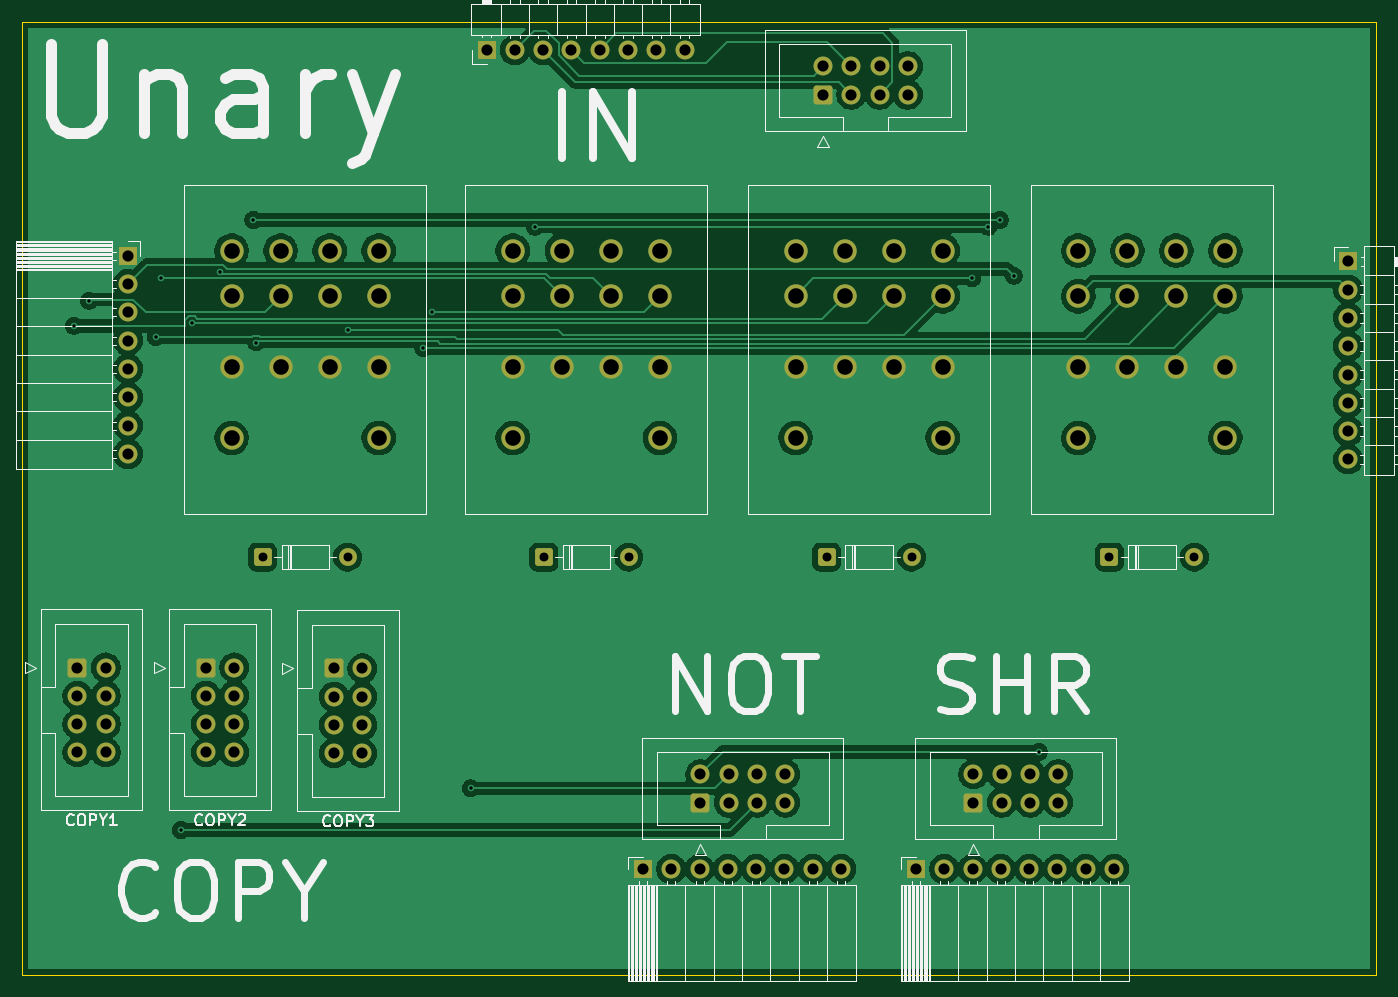
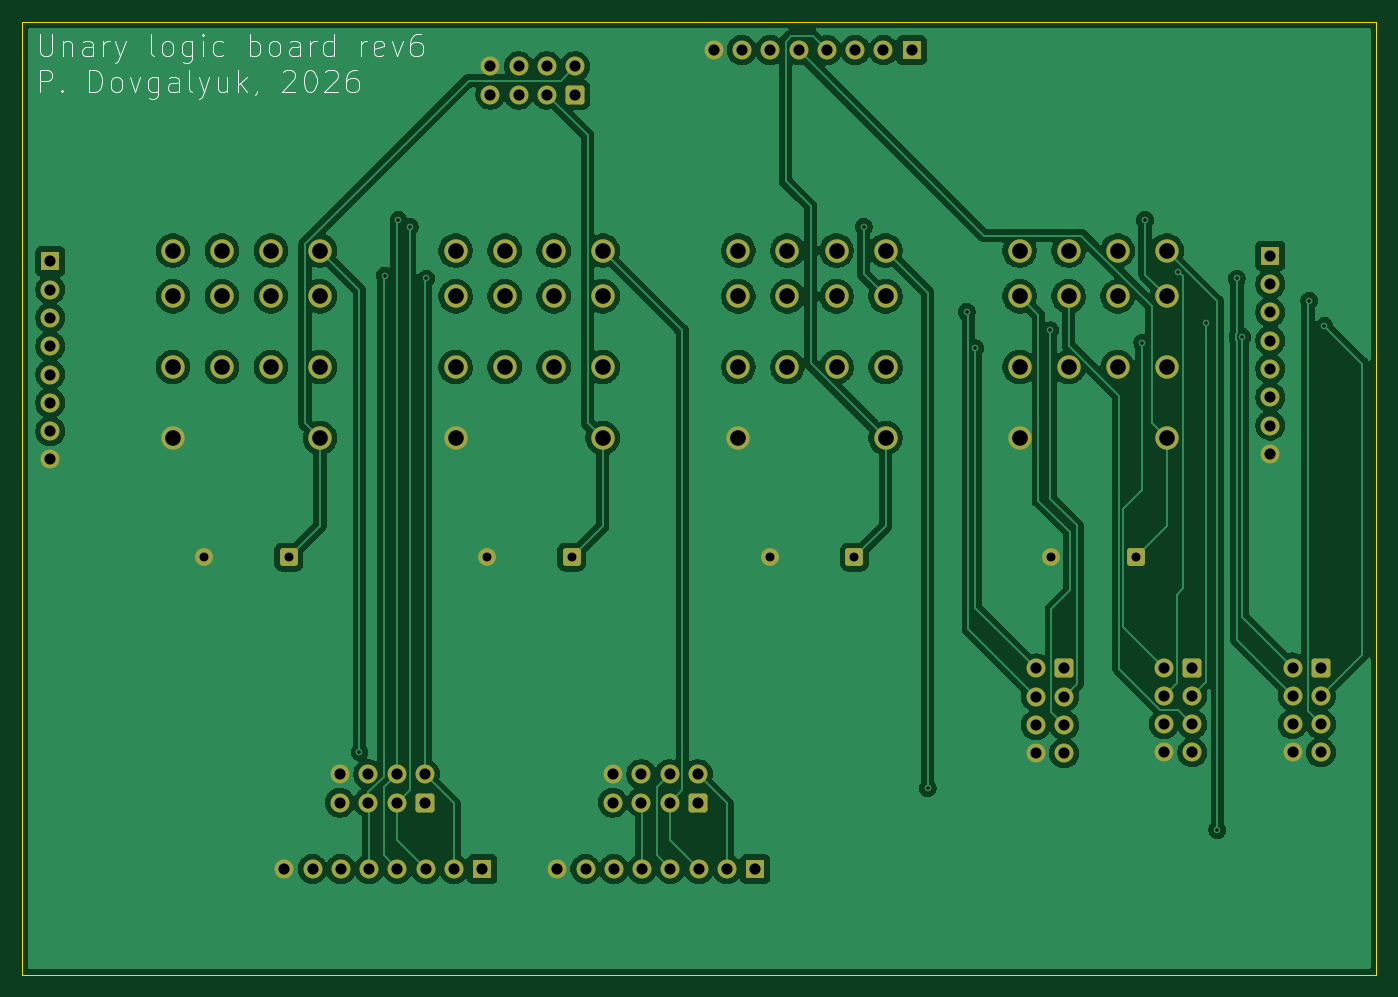
Circuit board: 11 layer files. Board 121.5 x 85.5 mm.
- bottom_copper: logic_unary-B_Cu.gbr (183870 bytes)
- bottom_mask: logic_unary-B_Mask.gbr (5750 bytes)
- paste: logic_unary-B_Paste.gbr (494 bytes)
- bottom_silk: logic_unary-B_Silkscreen.gbr (18019 bytes)
- outline: logic_unary-Edge_Cuts.gbr (648 bytes)
- top_copper: logic_unary-F_Cu.gbr (144807 bytes)
- top_mask: logic_unary-F_Mask.gbr (5750 bytes)
- paste: logic_unary-F_Paste.gbr (494 bytes)
- top_silk: logic_unary-F_Silkscreen.gbr (35635 bytes)
- drill: logic_unary-NPTH.drl (309 bytes)
- drill: logic_unary-PTH.drl (2981 bytes)

=== bottom_copper: logic_unary-B_Cu.gbr (183870 bytes, source omitted) ===
=== bottom_mask: logic_unary-B_Mask.gbr (5750 bytes, source omitted) ===
=== paste: logic_unary-B_Paste.gbr ===
%TF.GenerationSoftware,KiCad,Pcbnew,9.0.9-9.0.9~ubuntu24.04.1*%
%TF.CreationDate,2026-09-15T09:26:44+03:00*%
%TF.ProjectId,logic_unary,6c6f6769-635f-4756-9e61-72792e6b6963,rev?*%
%TF.SameCoordinates,Original*%
%TF.FileFunction,Paste,Bot*%
%TF.FilePolarity,Positive*%
%FSLAX46Y46*%
G04 Gerber Fmt 4.6, Leading zero omitted, Abs format (unit mm)*
G04 Created by KiCad (PCBNEW 9.0.9-9.0.9~ubuntu24.04.1) date 2026-09-15 09:26:44*
%MOMM*%
%LPD*%
G01*
G04 APERTURE LIST*
G04 APERTURE END LIST*
M02*

=== bottom_silk: logic_unary-B_Silkscreen.gbr (18019 bytes, source omitted) ===
=== outline: logic_unary-Edge_Cuts.gbr ===
%TF.GenerationSoftware,KiCad,Pcbnew,9.0.9-9.0.9~ubuntu24.04.1*%
%TF.CreationDate,2026-09-15T09:26:44+03:00*%
%TF.ProjectId,logic_unary,6c6f6769-635f-4756-9e61-72792e6b6963,rev?*%
%TF.SameCoordinates,Original*%
%TF.FileFunction,Profile,NP*%
%FSLAX46Y46*%
G04 Gerber Fmt 4.6, Leading zero omitted, Abs format (unit mm)*
G04 Created by KiCad (PCBNEW 9.0.9-9.0.9~ubuntu24.04.1) date 2026-09-15 09:26:44*
%MOMM*%
%LPD*%
G01*
G04 APERTURE LIST*
%TA.AperFunction,Profile*%
%ADD10C,0.050000*%
%TD*%
G04 APERTURE END LIST*
D10*
X90000000Y-32500000D02*
X211500000Y-32500000D01*
X211500000Y-118000000D01*
X90000000Y-118000000D01*
X90000000Y-32500000D01*
M02*

=== top_copper: logic_unary-F_Cu.gbr (144807 bytes, source omitted) ===
=== top_mask: logic_unary-F_Mask.gbr ===
%TF.GenerationSoftware,KiCad,Pcbnew,9.0.9-9.0.9~ubuntu24.04.1*%
%TF.CreationDate,2026-09-15T09:26:44+03:00*%
%TF.ProjectId,logic_unary,6c6f6769-635f-4756-9e61-72792e6b6963,rev?*%
%TF.SameCoordinates,Original*%
%TF.FileFunction,Soldermask,Top*%
%TF.FilePolarity,Negative*%
%FSLAX46Y46*%
G04 Gerber Fmt 4.6, Leading zero omitted, Abs format (unit mm)*
G04 Created by KiCad (PCBNEW 9.0.9-9.0.9~ubuntu24.04.1) date 2026-09-15 09:26:44*
%MOMM*%
%LPD*%
G01*
G04 APERTURE LIST*
G04 Aperture macros list*
%AMRoundRect*
0 Rectangle with rounded corners*
0 $1 Rounding radius*
0 $2 $3 $4 $5 $6 $7 $8 $9 X,Y pos of 4 corners*
0 Add a 4 corners polygon primitive as box body*
4,1,4,$2,$3,$4,$5,$6,$7,$8,$9,$2,$3,0*
0 Add four circle primitives for the rounded corners*
1,1,$1+$1,$2,$3*
1,1,$1+$1,$4,$5*
1,1,$1+$1,$6,$7*
1,1,$1+$1,$8,$9*
0 Add four rect primitives between the rounded corners*
20,1,$1+$1,$2,$3,$4,$5,0*
20,1,$1+$1,$4,$5,$6,$7,0*
20,1,$1+$1,$6,$7,$8,$9,0*
20,1,$1+$1,$8,$9,$2,$3,0*%
G04 Aperture macros list end*
%ADD10RoundRect,0.250000X0.600000X-0.600000X0.600000X0.600000X-0.600000X0.600000X-0.600000X-0.600000X0*%
%ADD11C,1.700000*%
%ADD12C,2.100000*%
%ADD13RoundRect,0.250000X-0.550000X-0.550000X0.550000X-0.550000X0.550000X0.550000X-0.550000X0.550000X0*%
%ADD14C,1.600000*%
%ADD15RoundRect,0.250000X-0.600000X-0.600000X0.600000X-0.600000X0.600000X0.600000X-0.600000X0.600000X0*%
%ADD16R,1.700000X1.700000*%
G04 APERTURE END LIST*
D10*
%TO.C,J8*%
X175380000Y-102540000D03*
D11*
X175380000Y-100000000D03*
X177920000Y-102540000D03*
X177920000Y-100000000D03*
X180460000Y-102540000D03*
X180460000Y-100000000D03*
X183000000Y-102540000D03*
X183000000Y-100000000D03*
%TD*%
D12*
%TO.C,K2*%
X172616666Y-53000000D03*
X168216666Y-53000000D03*
X163816666Y-53000000D03*
X159416666Y-53000000D03*
X172616666Y-57100000D03*
X168216666Y-57100000D03*
X163816666Y-57100000D03*
X159416666Y-57100000D03*
X172616666Y-63450000D03*
X168216666Y-63450000D03*
X163816666Y-63450000D03*
X159416666Y-63450000D03*
X172616666Y-69800000D03*
X159416666Y-69800000D03*
%TD*%
%TO.C,K1*%
X198000000Y-53000000D03*
X193600000Y-53000000D03*
X189200000Y-53000000D03*
X184800000Y-53000000D03*
X198000000Y-57100000D03*
X193600000Y-57100000D03*
X189200000Y-57100000D03*
X184800000Y-57100000D03*
X198000000Y-63450000D03*
X193600000Y-63450000D03*
X189200000Y-63450000D03*
X184800000Y-63450000D03*
X198000000Y-69800000D03*
X184800000Y-69800000D03*
%TD*%
D13*
%TO.C,D1*%
X111590000Y-80500000D03*
D14*
X119210000Y-80500000D03*
%TD*%
D13*
%TO.C,D4*%
X187590000Y-80500000D03*
D14*
X195210000Y-80500000D03*
%TD*%
D15*
%TO.C,J9*%
X94960000Y-90420000D03*
D11*
X97500000Y-90420000D03*
X94960000Y-92960000D03*
X97500000Y-92960000D03*
X94960000Y-95500000D03*
X97500000Y-95500000D03*
X94960000Y-98040000D03*
X97500000Y-98040000D03*
%TD*%
D16*
%TO.C,J2*%
X209000000Y-53960000D03*
D11*
X209000000Y-56500000D03*
X209000000Y-59040000D03*
X209000000Y-61580000D03*
X209000000Y-64120000D03*
X209000000Y-66660000D03*
X209000000Y-69200000D03*
X209000000Y-71740000D03*
%TD*%
D10*
%TO.C,J4*%
X161880000Y-39000000D03*
D11*
X161880000Y-36460000D03*
X164420000Y-39000000D03*
X164420000Y-36460000D03*
X166960000Y-39000000D03*
X166960000Y-36460000D03*
X169500000Y-39000000D03*
X169500000Y-36460000D03*
%TD*%
D16*
%TO.C,J5*%
X145720000Y-108500000D03*
D11*
X148260000Y-108500000D03*
X150800000Y-108500000D03*
X153340000Y-108500000D03*
X155880000Y-108500000D03*
X158420000Y-108500000D03*
X160960000Y-108500000D03*
X163500000Y-108500000D03*
%TD*%
D12*
%TO.C,K3*%
X147233333Y-53000000D03*
X142833333Y-53000000D03*
X138433333Y-53000000D03*
X134033333Y-53000000D03*
X147233333Y-57100000D03*
X142833333Y-57100000D03*
X138433333Y-57100000D03*
X134033333Y-57100000D03*
X147233333Y-63450000D03*
X142833333Y-63450000D03*
X138433333Y-63450000D03*
X134033333Y-63450000D03*
X147233333Y-69800000D03*
X134033333Y-69800000D03*
%TD*%
D13*
%TO.C,D3*%
X162206666Y-80500000D03*
D14*
X169826666Y-80500000D03*
%TD*%
D12*
%TO.C,K4*%
X122000000Y-53000000D03*
X117600000Y-53000000D03*
X113200000Y-53000000D03*
X108800000Y-53000000D03*
X122000000Y-57100000D03*
X117600000Y-57100000D03*
X113200000Y-57100000D03*
X108800000Y-57100000D03*
X122000000Y-63450000D03*
X117600000Y-63450000D03*
X113200000Y-63450000D03*
X108800000Y-63450000D03*
X122000000Y-69800000D03*
X108800000Y-69800000D03*
%TD*%
D16*
%TO.C,J3*%
X131680000Y-35000000D03*
D11*
X134220000Y-35000000D03*
X136760000Y-35000000D03*
X139300000Y-35000000D03*
X141840000Y-35000000D03*
X144380000Y-35000000D03*
X146920000Y-35000000D03*
X149460000Y-35000000D03*
%TD*%
D10*
%TO.C,J7*%
X150880000Y-102540000D03*
D11*
X150880000Y-100000000D03*
X153420000Y-102540000D03*
X153420000Y-100000000D03*
X155960000Y-102540000D03*
X155960000Y-100000000D03*
X158500000Y-102540000D03*
X158500000Y-100000000D03*
%TD*%
D16*
%TO.C,J1*%
X99500000Y-53460000D03*
D11*
X99500000Y-56000000D03*
X99500000Y-58540000D03*
X99500000Y-61080000D03*
X99500000Y-63620000D03*
X99500000Y-66160000D03*
X99500000Y-68700000D03*
X99500000Y-71240000D03*
%TD*%
D16*
%TO.C,J6*%
X170220000Y-108500000D03*
D11*
X172760000Y-108500000D03*
X175300000Y-108500000D03*
X177840000Y-108500000D03*
X180380000Y-108500000D03*
X182920000Y-108500000D03*
X185460000Y-108500000D03*
X188000000Y-108500000D03*
%TD*%
D15*
%TO.C,J11*%
X118000000Y-90500000D03*
D11*
X120540000Y-90500000D03*
X118000000Y-93040000D03*
X120540000Y-93040000D03*
X118000000Y-95580000D03*
X120540000Y-95580000D03*
X118000000Y-98120000D03*
X120540000Y-98120000D03*
%TD*%
D15*
%TO.C,J10*%
X106500000Y-90420000D03*
D11*
X109040000Y-90420000D03*
X106500000Y-92960000D03*
X109040000Y-92960000D03*
X106500000Y-95500000D03*
X109040000Y-95500000D03*
X106500000Y-98040000D03*
X109040000Y-98040000D03*
%TD*%
D13*
%TO.C,D2*%
X136823333Y-80500000D03*
D14*
X144443333Y-80500000D03*
%TD*%
M02*

=== paste: logic_unary-F_Paste.gbr ===
%TF.GenerationSoftware,KiCad,Pcbnew,9.0.9-9.0.9~ubuntu24.04.1*%
%TF.CreationDate,2026-09-15T09:26:44+03:00*%
%TF.ProjectId,logic_unary,6c6f6769-635f-4756-9e61-72792e6b6963,rev?*%
%TF.SameCoordinates,Original*%
%TF.FileFunction,Paste,Top*%
%TF.FilePolarity,Positive*%
%FSLAX46Y46*%
G04 Gerber Fmt 4.6, Leading zero omitted, Abs format (unit mm)*
G04 Created by KiCad (PCBNEW 9.0.9-9.0.9~ubuntu24.04.1) date 2026-09-15 09:26:44*
%MOMM*%
%LPD*%
G01*
G04 APERTURE LIST*
G04 APERTURE END LIST*
M02*

=== top_silk: logic_unary-F_Silkscreen.gbr (35635 bytes, source omitted) ===
=== drill: logic_unary-NPTH.drl ===
M48
; DRILL file {KiCad 9.0.9-9.0.9~ubuntu24.04.1} date 2026-09-15T09:26:44+0300
; FORMAT={-:-/ absolute / metric / decimal}
; #@! TF.CreationDate,2026-09-15T09:26:44+03:00
; #@! TF.GenerationSoftware,Kicad,Pcbnew,9.0.9-9.0.9~ubuntu24.04.1
; #@! TF.FileFunction,NonPlated,1,2,NPTH
FMAT,2
METRIC
%
G90
G05
M30

=== drill: logic_unary-PTH.drl ===
M48
; DRILL file {KiCad 9.0.9-9.0.9~ubuntu24.04.1} date 2026-09-15T09:26:44+0300
; FORMAT={-:-/ absolute / metric / decimal}
; #@! TF.CreationDate,2026-09-15T09:26:44+03:00
; #@! TF.GenerationSoftware,Kicad,Pcbnew,9.0.9-9.0.9~ubuntu24.04.1
; #@! TF.FileFunction,Plated,1,2,PTH
FMAT,2
METRIC
; #@! TA.AperFunction,Plated,PTH,ViaDrill
T1C0.300
; #@! TA.AperFunction,Plated,PTH,ComponentDrill
T2C0.800
; #@! TA.AperFunction,Plated,PTH,ComponentDrill
T3C1.000
; #@! TA.AperFunction,Plated,PTH,ComponentDrill
T4C1.400
%
G90
G05
T1
X94.639Y-59.75
X96.0Y-57.5
X102.0Y-60.75
X102.5Y-55.5
X104.25Y-105.0
X105.25Y-59.5
X107.75Y-54.9
X110.75Y-50.25
X111.0Y-61.25
X119.25Y-60.148
X126.0Y-61.75
X126.75Y-58.499
X130.25Y-101.25
X136.0Y-50.85
X175.25Y-55.5
X176.727Y-50.85
X177.75Y-50.25
X179.0Y-55.25
X181.25Y-98.0
T2
X111.59Y-80.5
X119.21Y-80.5
X136.823Y-80.5
X144.443Y-80.5
X162.207Y-80.5
X169.827Y-80.5
X187.59Y-80.5
X195.21Y-80.5
T3
X94.96Y-90.42
X94.96Y-92.96
X94.96Y-95.5
X94.96Y-98.04
X97.5Y-90.42
X97.5Y-92.96
X97.5Y-95.5
X97.5Y-98.04
X99.5Y-53.46
X99.5Y-56.0
X99.5Y-58.54
X99.5Y-61.08
X99.5Y-63.62
X99.5Y-66.16
X99.5Y-68.7
X99.5Y-71.24
X106.5Y-90.42
X106.5Y-92.96
X106.5Y-95.5
X106.5Y-98.04
X109.04Y-90.42
X109.04Y-92.96
X109.04Y-95.5
X109.04Y-98.04
X118.0Y-90.5
X118.0Y-93.04
X118.0Y-95.58
X118.0Y-98.12
X120.54Y-90.5
X120.54Y-93.04
X120.54Y-95.58
X120.54Y-98.12
X131.68Y-35.0
X134.22Y-35.0
X136.76Y-35.0
X139.3Y-35.0
X141.84Y-35.0
X144.38Y-35.0
X145.72Y-108.5
X146.92Y-35.0
X148.26Y-108.5
X149.46Y-35.0
X150.8Y-108.5
X150.88Y-100.0
X150.88Y-102.54
X153.34Y-108.5
X153.42Y-100.0
X153.42Y-102.54
X155.88Y-108.5
X155.96Y-100.0
X155.96Y-102.54
X158.42Y-108.5
X158.5Y-100.0
X158.5Y-102.54
X160.96Y-108.5
X161.88Y-36.46
X161.88Y-39.0
X163.5Y-108.5
X164.42Y-36.46
X164.42Y-39.0
X166.96Y-36.46
X166.96Y-39.0
X169.5Y-36.46
X169.5Y-39.0
X170.22Y-108.5
X172.76Y-108.5
X175.3Y-108.5
X175.38Y-100.0
X175.38Y-102.54
X177.84Y-108.5
X177.92Y-100.0
X177.92Y-102.54
X180.38Y-108.5
X180.46Y-100.0
X180.46Y-102.54
X182.92Y-108.5
X183.0Y-100.0
X183.0Y-102.54
X185.46Y-108.5
X188.0Y-108.5
X209.0Y-53.96
X209.0Y-56.5
X209.0Y-59.04
X209.0Y-61.58
X209.0Y-64.12
X209.0Y-66.66
X209.0Y-69.2
X209.0Y-71.74
T4
X108.8Y-53.0
X108.8Y-57.1
X108.8Y-63.45
X108.8Y-69.8
X113.2Y-53.0
X113.2Y-57.1
X113.2Y-63.45
X117.6Y-53.0
X117.6Y-57.1
X117.6Y-63.45
X122.0Y-53.0
X122.0Y-57.1
X122.0Y-63.45
X122.0Y-69.8
X134.033Y-53.0
X134.033Y-57.1
X134.033Y-63.45
X134.033Y-69.8
X138.433Y-53.0
X138.433Y-57.1
X138.433Y-63.45
X142.833Y-53.0
X142.833Y-57.1
X142.833Y-63.45
X147.233Y-53.0
X147.233Y-57.1
X147.233Y-63.45
X147.233Y-69.8
X159.417Y-53.0
X159.417Y-57.1
X159.417Y-63.45
X159.417Y-69.8
X163.817Y-53.0
X163.817Y-57.1
X163.817Y-63.45
X168.217Y-53.0
X168.217Y-57.1
X168.217Y-63.45
X172.617Y-53.0
X172.617Y-57.1
X172.617Y-63.45
X172.617Y-69.8
X184.8Y-53.0
X184.8Y-57.1
X184.8Y-63.45
X184.8Y-69.8
X189.2Y-53.0
X189.2Y-57.1
X189.2Y-63.45
X193.6Y-53.0
X193.6Y-57.1
X193.6Y-63.45
X198.0Y-53.0
X198.0Y-57.1
X198.0Y-63.45
X198.0Y-69.8
M30
